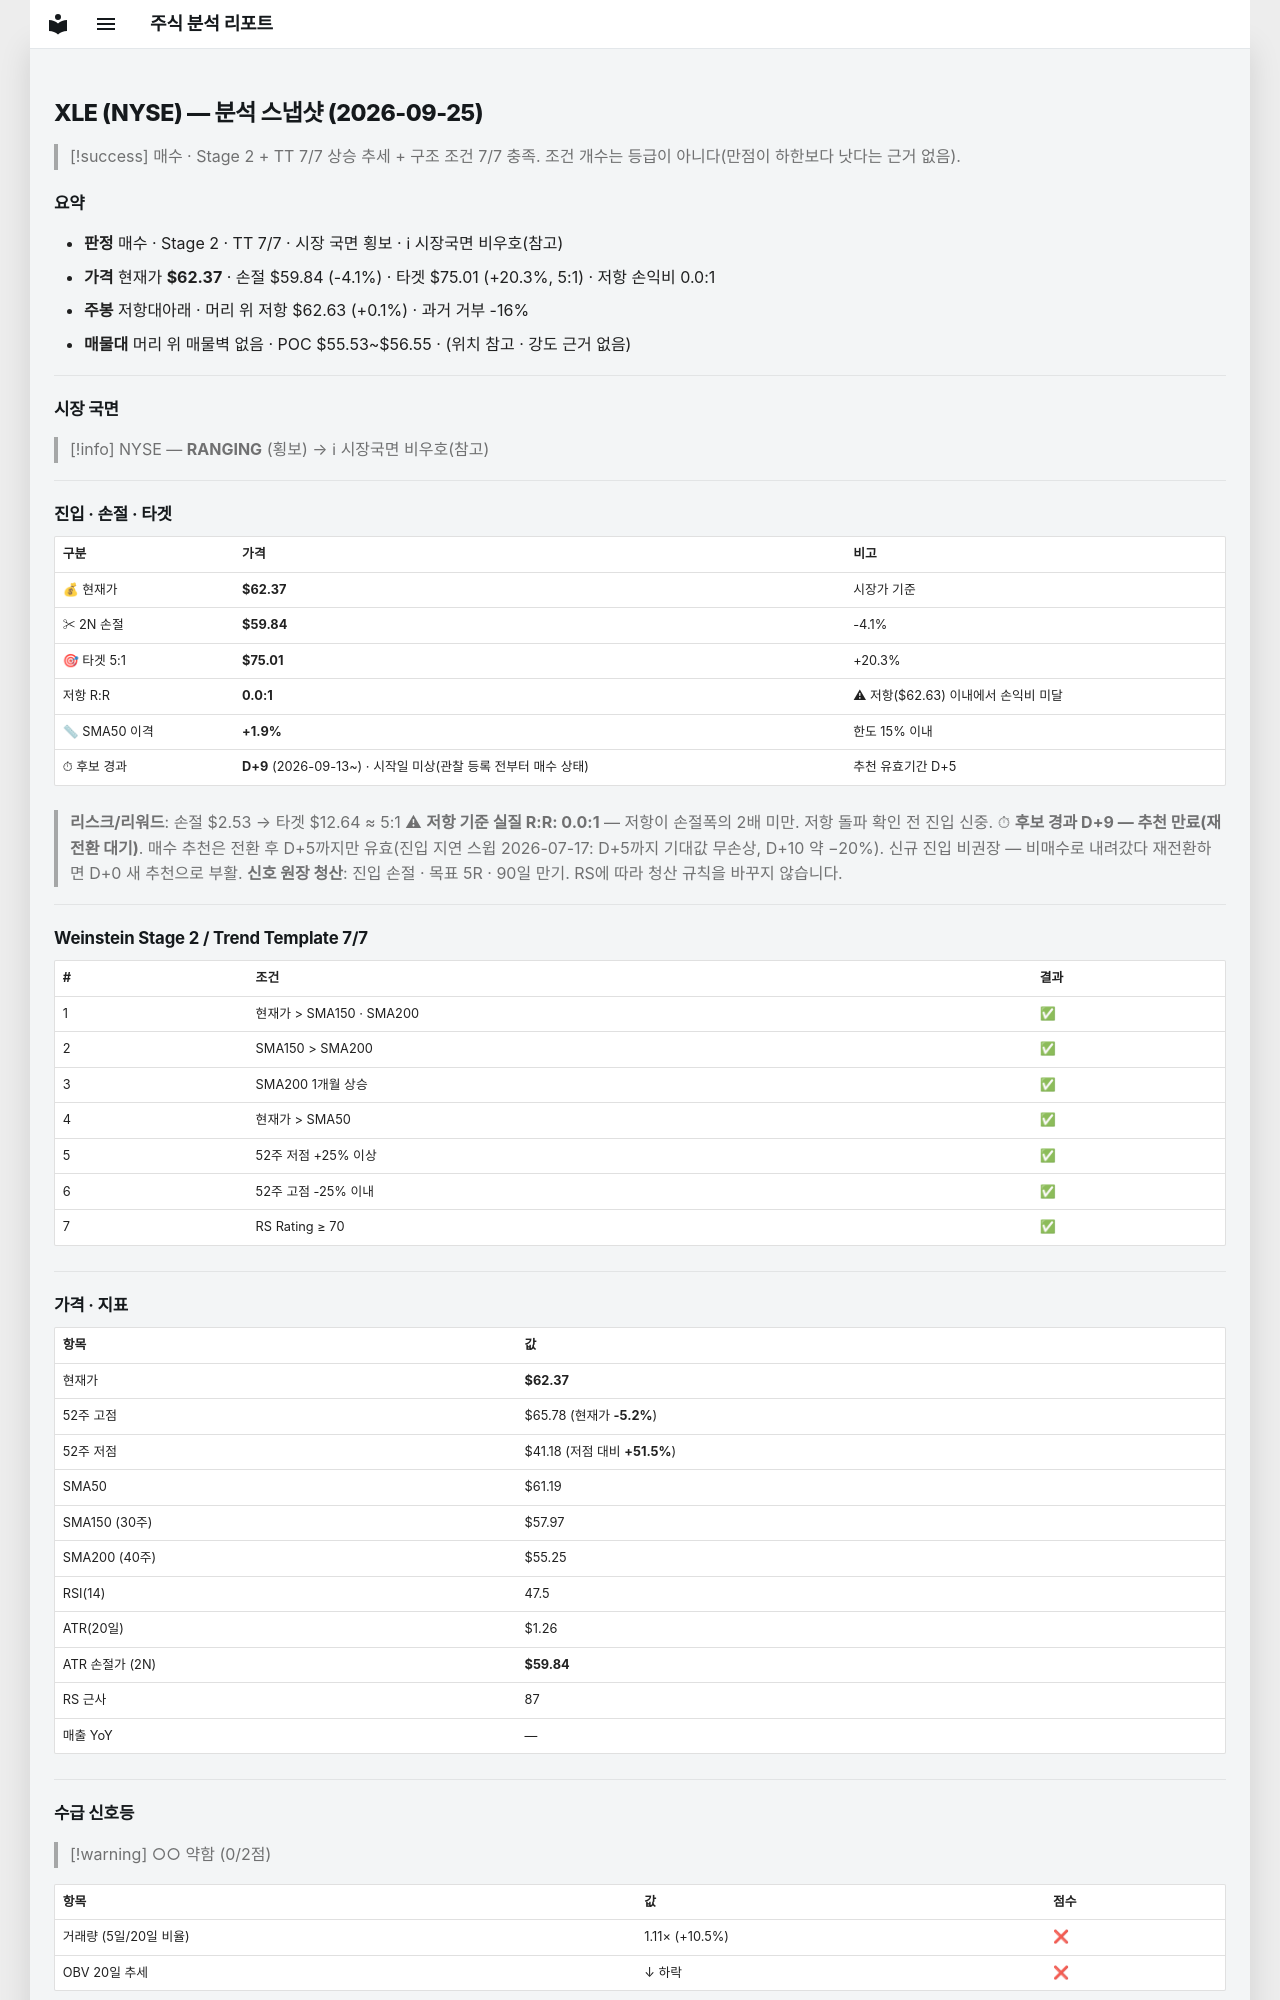

repository: soloandco/stock-reports · page: snapshots/XLE-2026-09-25/index.html · generator: mkdocs

---
type: analysis-snapshot
title: XLE 분석 스냅샷
ticker: XLE
market: NYSE
created: 2026-09-25
updated: 2026-09-25
bar-date: 2026-09-23
verdict: 매수후보
real-rr: 0.01
sma50-gap-pct: 1.9
candidate-days: 9
candidate-since: 2026-09-13
candidate-start-unknown: true
weekly-position: 저항대아래
weekly-overhead-price: 62.63
weekly-overhead-pct: 0.1
stage: 2
trend-template-score: 7
tt-max: 7
price: 62.369998931884766
stop-price: 59.84119942289439
market-regime: RANGING
supply-demand-score: 0/2
supply-demand-label: 약함
status: tracking
tags:
  - stock-agent
  - watchlist
  - XLE
  - analysis
related:
  - "[[analysis-template]]"
---

# XLE (NYSE) — 분석 스냅샷 (2026-09-25)

> [!success] 매수 · Stage 2 + TT 7/7
> 상승 추세 + 구조 조건 7/7 충족. 조건 개수는 등급이 아니다(만점이 하한보다 낫다는 근거 없음).

## 요약

- **판정** 매수 · Stage 2 · TT 7/7 · 시장 국면 횡보 · ℹ 시장국면 비우호(참고)
- **가격** 현재가 **$62.37** · 손절 $59.84 (-4.1%) · 타겟 $75.01 (+20.3%, 5:1) · 저항 손익비 0.0:1
- **주봉** 저항대아래 · 머리 위 저항 $62.63 (+0.1%) · 과거 거부 -16%
- **매물대** 머리 위 매물벽 없음 · POC $55.53~$56.55 · (위치 참고 · 강도 근거 없음)

---

## 시장 국면

> [!info] NYSE — **RANGING** (횡보) → ℹ 시장국면 비우호(참고)

---

## 진입 · 손절 · 타겟

| 구분 | 가격 | 비고 |
|------|------|------|
| 💰 현재가 | **$62.37** | 시장가 기준 |
| ✂ 2N 손절 | **$59.84** | -4.1% |
| 🎯 타겟 5:1 | **$75.01** | +20.3% |
| 저항 R:R | **0.0:1** | ⚠ 저항($62.63) 이내에서 손익비 미달 |
| 📏 SMA50 이격 | **+1.9%** | 한도 15% 이내 |
| ⏱ 후보 경과 | **D+9** (2026-09-13~) · 시작일 미상(관찰 등록 전부터 매수 상태) | 추천 유효기간 D+5 |

> **리스크/리워드**: 손절 $2.53 → 타겟 $12.64 ≈ 5:1
> ⚠ **저항 기준 실질 R:R: 0.0:1** — 저항이 손절폭의 2배 미만. 저항 돌파 확인 전 진입 신중.
> ⏱ **후보 경과 D+9 — 추천 만료(재전환 대기)**. 매수 추천은 전환 후 D+5까지만 유효(진입 지연 스윕 2026-07-17: D+5까지 기대값 무손상, D+10 약 −20%). 신규 진입 비권장 — 비매수로 내려갔다 재전환하면 D+0 새 추천으로 부활.
> **신호 원장 청산**: 진입 손절 · 목표 5R · 90일 만기. RS에 따라 청산 규칙을 바꾸지 않습니다.

---

## Weinstein Stage 2 / Trend Template 7/7

| # | 조건 | 결과 |
|---|------|------|
| 1 | 현재가 > SMA150 · SMA200 | ✅ |
| 2 | SMA150 > SMA200 | ✅ |
| 3 | SMA200 1개월 상승 | ✅ |
| 4 | 현재가 > SMA50 | ✅ |
| 5 | 52주 저점 +25% 이상 | ✅ |
| 6 | 52주 고점 -25% 이내 | ✅ |
| 7 | RS Rating ≥ 70 | ✅ |

---

## 가격 · 지표

| 항목 | 값 |
|------|---|
| 현재가 | **$62.37** |
| 52주 고점 | $65.78 (현재가 **-5.2%**) |
| 52주 저점 | $41.18 (저점 대비 **+51.5%**) |
| SMA50 | $61.19 |
| SMA150 (30주) | $57.97 |
| SMA200 (40주) | $55.25 |
| RSI(14) | 47.5 |
| ATR(20일) | $1.26 |
| ATR 손절가 (2N) | **$59.84** |
| RS 근사 | 87 |
| 매출 YoY | — |

---
## 수급 신호등

> [!warning] ○○ 약함 (0/2점)

| 항목 | 값 | 점수 |
|------|------|------|
| 거래량 (5일/20일 비율) | 1.11× (+10.5%) | ❌ |
| OBV 20일 추세 | ↓ 하락 | ❌ |

> **판독법**: 거래량이 20일 평균보다 20% 이상 많고 OBV(온밸런스볼륨)가 상승 중이면 매집 수급이 강한 것으로 판단합니다.

---
